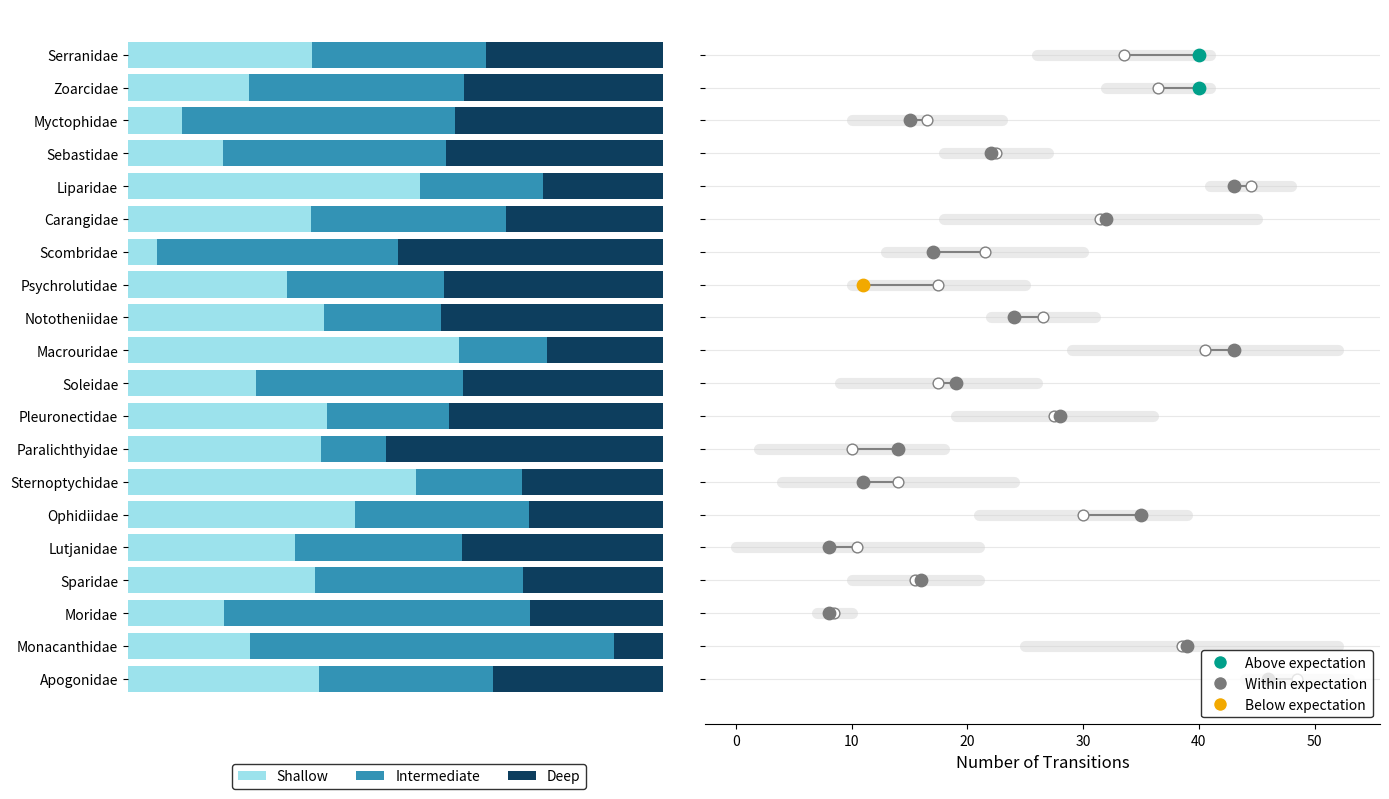
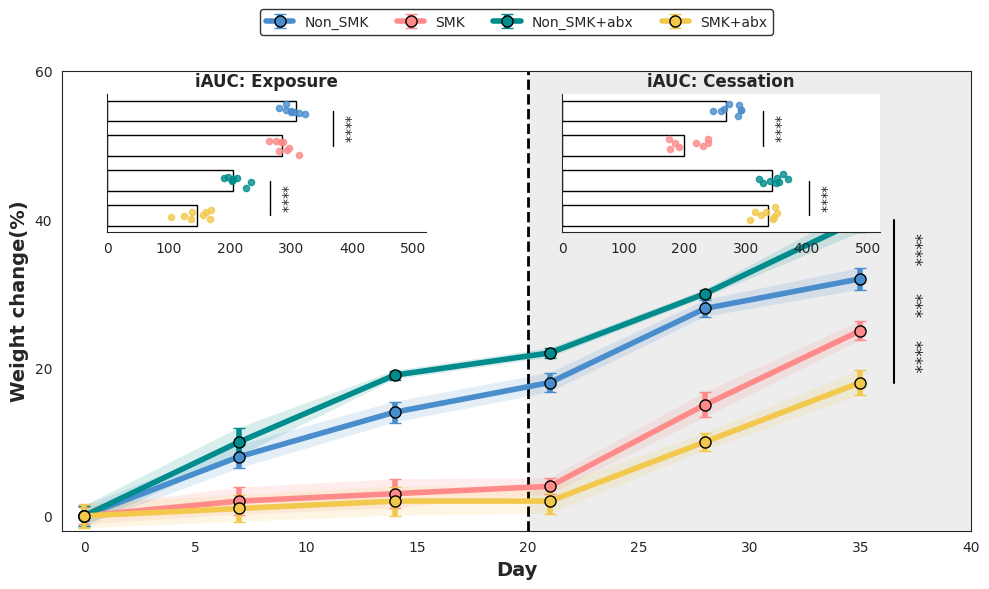

These figures' Python source, in order: (Note: this script raises an exception after producing the figures.)
import matplotlib
import matplotlib.pyplot as plt
import numpy as np

def main():
    np.random.seed(123)
    
    families = [
        "Serranidae", "Zoarcidae", "Myctophidae", "Sebastidae", "Liparidae",
        "Carangidae", "Scombridae", "Psychrolutidae", "Nototheniidae", "Macrouridae",
        "Soleidae", "Pleuronectidae", "Paralichthyidae", "Sternoptychidae", "Ophidiidae",
        "Lutjanidae", "Sparidae", "Moridae", "Monacanthidae", "Apogonidae"
    ][::-1]
    
    n = len(families)
    
    # Fake stacked bar data
    shallow = np.random.rand(n)
    intermediate = np.random.rand(n)
    deep = np.random.rand(n)
    total = shallow + intermediate + deep
    shallow /= total
    intermediate /= total
    deep /= total
    
    # Fake dumbbell data
    transitions = np.random.randint(5, 50, n)
    lower_bound = np.maximum(0, transitions - np.random.randint(1, 15, n))
    upper_bound = transitions + np.random.randint(1, 15, n)
    
    status = []
    for i in range(n):
        if transitions[i] < lower_bound[i] + (upper_bound[i] - lower_bound[i])*0.2:
            status.append('Below expectation')
        elif transitions[i] > lower_bound[i] + (upper_bound[i] - lower_bound[i])*0.8:
            status.append('Above expectation')
        else:
            status.append('Within expectation')
            
    fig, (ax1, ax2) = plt.subplots(1, 2, figsize=(14, 8), sharey=True, gridspec_kw={'width_ratios': [1, 1.2]})
    fig.patch.set_facecolor('white')
    
    # --- Left plot (Stacked Bar) ---
    c_shallow = '#9CE2EC'
    c_inter = '#3393B5'
    c_deep = '#0D3E5E'
    
    y_pos = np.arange(n)
    ax1.barh(y_pos, shallow, color=c_shallow, label='Shallow')
    ax1.barh(y_pos, intermediate, left=shallow, color=c_inter, label='Intermediate')
    ax1.barh(y_pos, deep, left=shallow+intermediate, color=c_deep, label='Deep')
    
    ax1.set_yticks(y_pos)
    ax1.set_yticklabels(families, fontsize=10)
    ax1.spines['top'].set_visible(False)
    ax1.spines['right'].set_visible(False)
    ax1.spines['left'].set_visible(False)
    ax1.spines['bottom'].set_visible(False)
    ax1.set_xticks([])
    
    # legend 1
    ax1.legend(loc='lower center', bbox_to_anchor=(0.5, -0.1), ncol=3, frameon=True, edgecolor='black')
    
    # --- Right plot (Dumbbell) ---
    ax2.set_xlabel("Number of Transitions", fontsize=12)
    ax2.grid(True, axis='y', linestyle='-', color='lightgray', alpha=0.5)
    
    c_above = '#00A08A'
    c_within = '#7A7A7A'
    c_below = '#F2A900'
    
    for i in range(n):
        # Background expectation range
        ax2.plot([lower_bound[i], upper_bound[i]], [i, i], color='#EAEAEA', linewidth=8, solid_capstyle='round', zorder=1)
        
        # Connect to zero? No, the line goes from the dot to ... wait, in the image, 
        # it seems like dots are connected to hollow circles. 
        # Let's add a hollow circle at expectation mean
        exp_mean = (lower_bound[i] + upper_bound[i]) / 2
        ax2.plot([transitions[i], exp_mean], [i, i], color='gray', linewidth=1.5, zorder=2)
        
        # Draw expected mean as hollow circle
        ax2.scatter([exp_mean], [i], facecolor='white', edgecolor='gray', s=60, zorder=3)
        
        # Draw actual dot
        if status[i] == 'Above expectation': color = c_above
        elif status[i] == 'Below expectation': color = c_below
        else: color = c_within
        ax2.scatter([transitions[i]], [i], color=color, s=80, zorder=4)
        
    ax2.spines['top'].set_visible(False)
    ax2.spines['right'].set_visible(False)
    ax2.spines['left'].set_visible(False)
    
    # Fake legend handles
    from matplotlib.lines import Line2D
    handles = [
        Line2D([0], [0], marker='o', color='w', markerfacecolor=c_above, markersize=10, label='Above expectation'),
        Line2D([0], [0], marker='o', color='w', markerfacecolor=c_within, markersize=10, label='Within expectation'),
        Line2D([0], [0], marker='o', color='w', markerfacecolor=c_below, markersize=10, label='Below expectation')
    ]
    ax2.legend(handles=handles, loc='lower right', frameon=True, edgecolor='black')
    
    plt.tight_layout()

if __name__ == "__main__":
    main()


import matplotlib
import matplotlib.pyplot as plt
import numpy as np
import seaborn as sns

def main():
    sns.set_style('white')
    np.random.seed(0)
    days = np.array([0, 7, 14, 21, 28, 35])
    
    # Fake data for 4 groups
    # Non_SMK (blue), SMK (red), Non_SMK+abx (teal), SMK+abx (yellow)
    non_smk = [0, 8, 14, 18, 28, 32]
    smk = [0, 2, 3, 4, 15, 25]
    non_smk_abx = [0, 10, 19, 22, 30, 40]
    smk_abx = [0, 1, 2, 2, 10, 18]
    
    colors = {
        'Non_SMK': '#4A8DCC',
        'SMK': '#FF8A8A',
        'Non_SMK+abx': '#008C8C',
        'SMK+abx': '#F2C94C'
    }
    
    # Convert to arrays and add some noise for standard deviation
    data = {
        'Non_SMK': (np.array(non_smk), np.random.rand(6)*1.5 + 0.5),
        'SMK': (np.array(smk), np.random.rand(6)*1.5 + 0.5),
        'Non_SMK+abx': (np.array(non_smk_abx), np.random.rand(6)*1.5 + 0.5),
        'SMK+abx': (np.array(smk_abx), np.random.rand(6)*1.5 + 0.5)
    }
    
    fig, ax = plt.subplots(figsize=(10, 6))
    fig.patch.set_facecolor('white')
    ax.set_facecolor('white')
    
    # Vertical dashed line at Day 21
    ax.axvline(20, color='black', linestyle='--', linewidth=2)
    
    # Plotting main lines with error bars and fill_between (sigma)
    for label, (y_mean, y_std) in data.items():
        color = colors[label]
        # 添加带有透明度的 sigma 背景区域
        ax.fill_between(days, y_mean - y_std, y_mean + y_std, color=color, alpha=0.15, edgecolor='none')
        # 绘制主线和误差棒
        ax.errorbar(days, y_mean, yerr=y_std, fmt='-o', color=color, label=label,
                    linewidth=4, markersize=8, capsize=4, markeredgecolor='black', markeredgewidth=1)
                    
    ax.set_xlabel('Day', fontsize=14, fontweight='bold')
    ax.set_ylabel('Weight change(%)', fontsize=14, fontweight='bold')
    ax.set_ylim(-2, 60)
    ax.set_yticks([0, 20, 40, 60])
    ax.set_xlim(-1, 40)
    
    # Legend at the top
    ax.legend(loc='upper center', bbox_to_anchor=(0.5, 1.15), ncol=4, frameon=True, edgecolor='black')
    
    # --- Inset plots (iAUC) ---
    def create_inset(bounds, title, max_val, title_x=0.5):
        ax_in = ax.inset_axes(bounds)
        ax_in.set_title(title, fontsize=12, fontweight='bold', x=title_x)
        # We will make horizontal bar charts with individual points overlaid
        y_pos = np.array([3, 2, 1, 0])
        labels = ['Non_SMK', 'SMK', 'Non_SMK+abx', 'SMK+abx']
        bar_colors = [colors[l] for l in labels]
        
        # Fake iAUC data
        bar_means = np.random.randint(20, max_val, 4)
        ax_in.barh(y_pos, bar_means, color='white', edgecolor='black', height=0.6)
        
        # Overlay points
        for i, (label, color) in enumerate(zip(labels, bar_colors)):
            points_x = bar_means[i] + np.random.randn(8) * (max_val * 0.05)
            points_y = y_pos[i] + np.random.randn(8) * 0.1
            ax_in.scatter(points_x, points_y, color=color, s=20, alpha=0.8, zorder=3)
            
        # Draw significance brackets in the inset
        # Compare Non_SMK vs SMK
        m0, m1 = bar_means[0], bar_means[1]
        line_x = max(m0, m1) + max_val * 0.15
        ax_in.plot([line_x, line_x], [y_pos[0], y_pos[1]], color='black', lw=1)
        ax_in.text(line_x + max_val * 0.02, (y_pos[0] + y_pos[1])/2, '****', va='center', ha='left', rotation=-90)
        
        # Compare Non_SMK+abx vs SMK+abx
        m2, m3 = bar_means[2], bar_means[3]
        line_x2 = max(m2, m3) + max_val * 0.15
        ax_in.plot([line_x2, line_x2], [y_pos[2], y_pos[3]], color='black', lw=1)
        ax_in.text(line_x2 + max_val * 0.02, (y_pos[2] + y_pos[3])/2, '****', va='center', ha='left', rotation=-90)
            
        ax_in.set_yticks([])
        ax_in.set_xlim(0, max_val * 1.3)
        ax_in.spines['top'].set_visible(False)
        ax_in.spines['right'].set_visible(False)
        return ax_in

    # Left inset (Exposure)
    ax_in1 = create_inset([0.05, 0.65, 0.35, 0.3], 'iAUC: Exposure', 400)
    # Right inset (Cessation)
    ax_in2 = create_inset([0.55, 0.65, 0.35, 0.3], 'iAUC: Cessation', 400)
    
    # Fill the right half background with a slightly darker grey
    ax.axvspan(20, 40, facecolor='#DDDDDD', alpha=0.5, zorder=0)

    # Adding significance brackets manually for the main plot
    # Line between top two at the right end
    x_bracket = 36.5
    ax.plot([x_bracket, x_bracket], [data['Non_SMK+abx'][0][-1], data['Non_SMK'][0][-1]], color='black', lw=1.5)
    ax.text(x_bracket+0.5, (data['Non_SMK+abx'][0][-1] + data['Non_SMK'][0][-1])/2, '****', ha='left', va='center', rotation=-90, fontsize=12)
    
    ax.plot([x_bracket, x_bracket], [data['Non_SMK'][0][-1], data['SMK'][0][-1]], color='black', lw=1.5)
    ax.text(x_bracket+0.5, (data['Non_SMK'][0][-1] + data['SMK'][0][-1])/2, '***', ha='left', va='center', rotation=-90, fontsize=12)
    
    ax.plot([x_bracket, x_bracket], [data['SMK'][0][-1], data['SMK+abx'][0][-1]], color='black', lw=1.5)
    ax.text(x_bracket+0.5, (data['SMK'][0][-1] + data['SMK+abx'][0][-1])/2, '****', ha='left', va='center', rotation=-90, fontsize=12)

    plt.tight_layout()

if __name__ == "__main__":
    main()


import matplotlib
import matplotlib.pyplot as plt
import numpy as np
from slanplot.distribution.marginal import MarginalPlot

def main():
    np.random.seed(42)
    # 模拟数据
    # Python 3.7+ np.random.multivariate_normal is the correct one:
    Data1 = np.random.multivariate_normal([2, 3], [[1, 0], [0, 2]], 300)
    Data2 = np.random.multivariate_normal([6, 7], [[1, 0], [0, 2]], 300)
    Data3 = np.random.multivariate_normal([14, 9], [[1, 0], [0, 1]], 300)
    Data1 = np.random.multivariate_normal([2, 3], [[1, 0], [0, 2]], 300)
    Data2 = np.random.multivariate_normal([6, 7], [[1, 0], [0, 2]], 300)
    Data3 = np.random.multivariate_normal([14, 9], [[1, 0], [0, 1]], 300)
    
    DataSet = [Data1, Data2, Data3]
    labels = ['Class-1', 'Class-2', 'Class-3']
    colors = ['#8EBAD1', '#405B67', '#F15A62']
    
    # 绘制左半部分的图: errorbar, rug, hist
    MP = MarginalPlot(DataSet, main_type='errorbar', top_type='rug', right_type='hist', 
                      labels=labels, colors=colors, figsize=(7, 7))
    MP.draw()
    
    # 调整坐标轴的风格
    MP.ax_main.set_xlabel('Main XXXXX', fontsize=12)
    MP.ax_main.set_ylabel('Main YYYYY', fontsize=12)
    MP.ax_top.set_ylabel('X-axis data statistics', fontsize=12)
    MP.ax_right.set_xlabel('Y-axis data statistics', fontsize=12)
    

if __name__ == "__main__":
    main()
